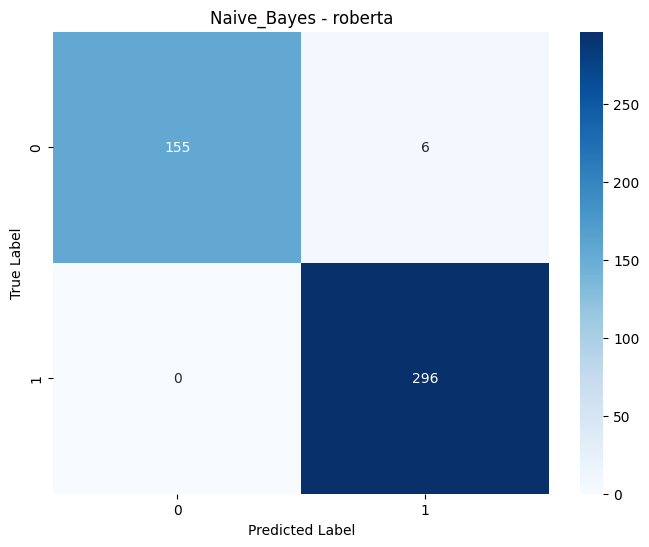

Data behind this chart, as committed beside it:
, Predicted_0, Predicted_1
Actual_0, 155, 6
Actual_1, 0, 296
